Run: headless pygame with SDL's dummy video driver; simulated clock (each Clock.tick advances the game by its frame time, no real sleeping); random seed 0; keys injected as events and as key.get_pressed() state; no mouse input.
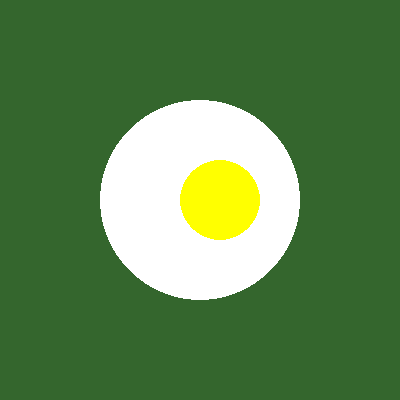
Frame 1 of 4 · flips 1–60 · no input
Frame 2 of 4 · flips 61–180 · tapped SPACE, RETURN · held RIGHT (→), D · screen unchanged from frame 1, image omitted
Frame 3 of 4 · flips 181–300 · held DOWN (↓), S · screen unchanged from frame 2, image omitted
Frame 4 of 4 · flips 301–420 · held LEFT (←), A, UP (↑), W · screen unchanged from frame 3, image omitted

The pygame program that drew these frames:

import pygame


pygame.init()
win = pygame.display.set_mode((400, 400))
pygame.display.set_caption("My game")

PINK = (255, 100, 100)
BLUE = (100, 100, 255)
GREEN = (100, 255, 100)
BLACK = (0, 0, 0)
WHITE = (255, 255, 255)
YELLOW = (255, 255, 0)
AQUA = (100, 255, 255)
VIOLET = (255, 100, 255)

run = True
while run:
    for event in pygame.event.get():
        if event.type == pygame.QUIT:
            run = False

    win.fill((52, 102, 45))

    pygame.draw.circle(win, WHITE, (200, 200), 100)
    pygame.draw.circle(win, YELLOW, (220, 200), 40)

    pygame.display.update() 


# закриття вікна
pygame.quit()

# colour picker
